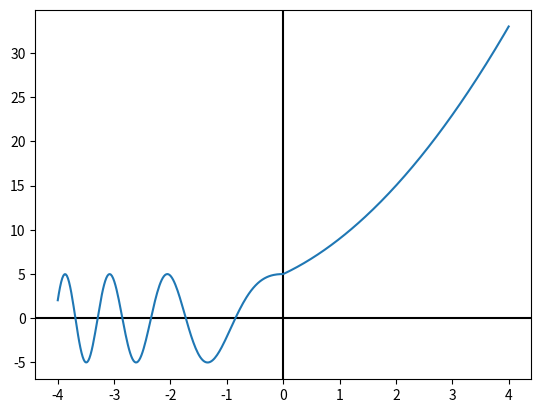

Generate this figure with matplotlib:
import numpy as np
import matplotlib.pyplot as plt

def f_tramo1(x):
    return 5*np.cos(x**2-x)

def f_tramo2(x):
    return x**2+3*x+5

def f(x):
    return np.piecewise(x,[(x<0),(x>0)],[f_tramo1,f_tramo2])

x= np.linspace(-4,4,400)
y=f(x)


plt.axhline(0,color="black")
plt.axvline(0,color="black")
plt.plot(x,y)
plt.show()
